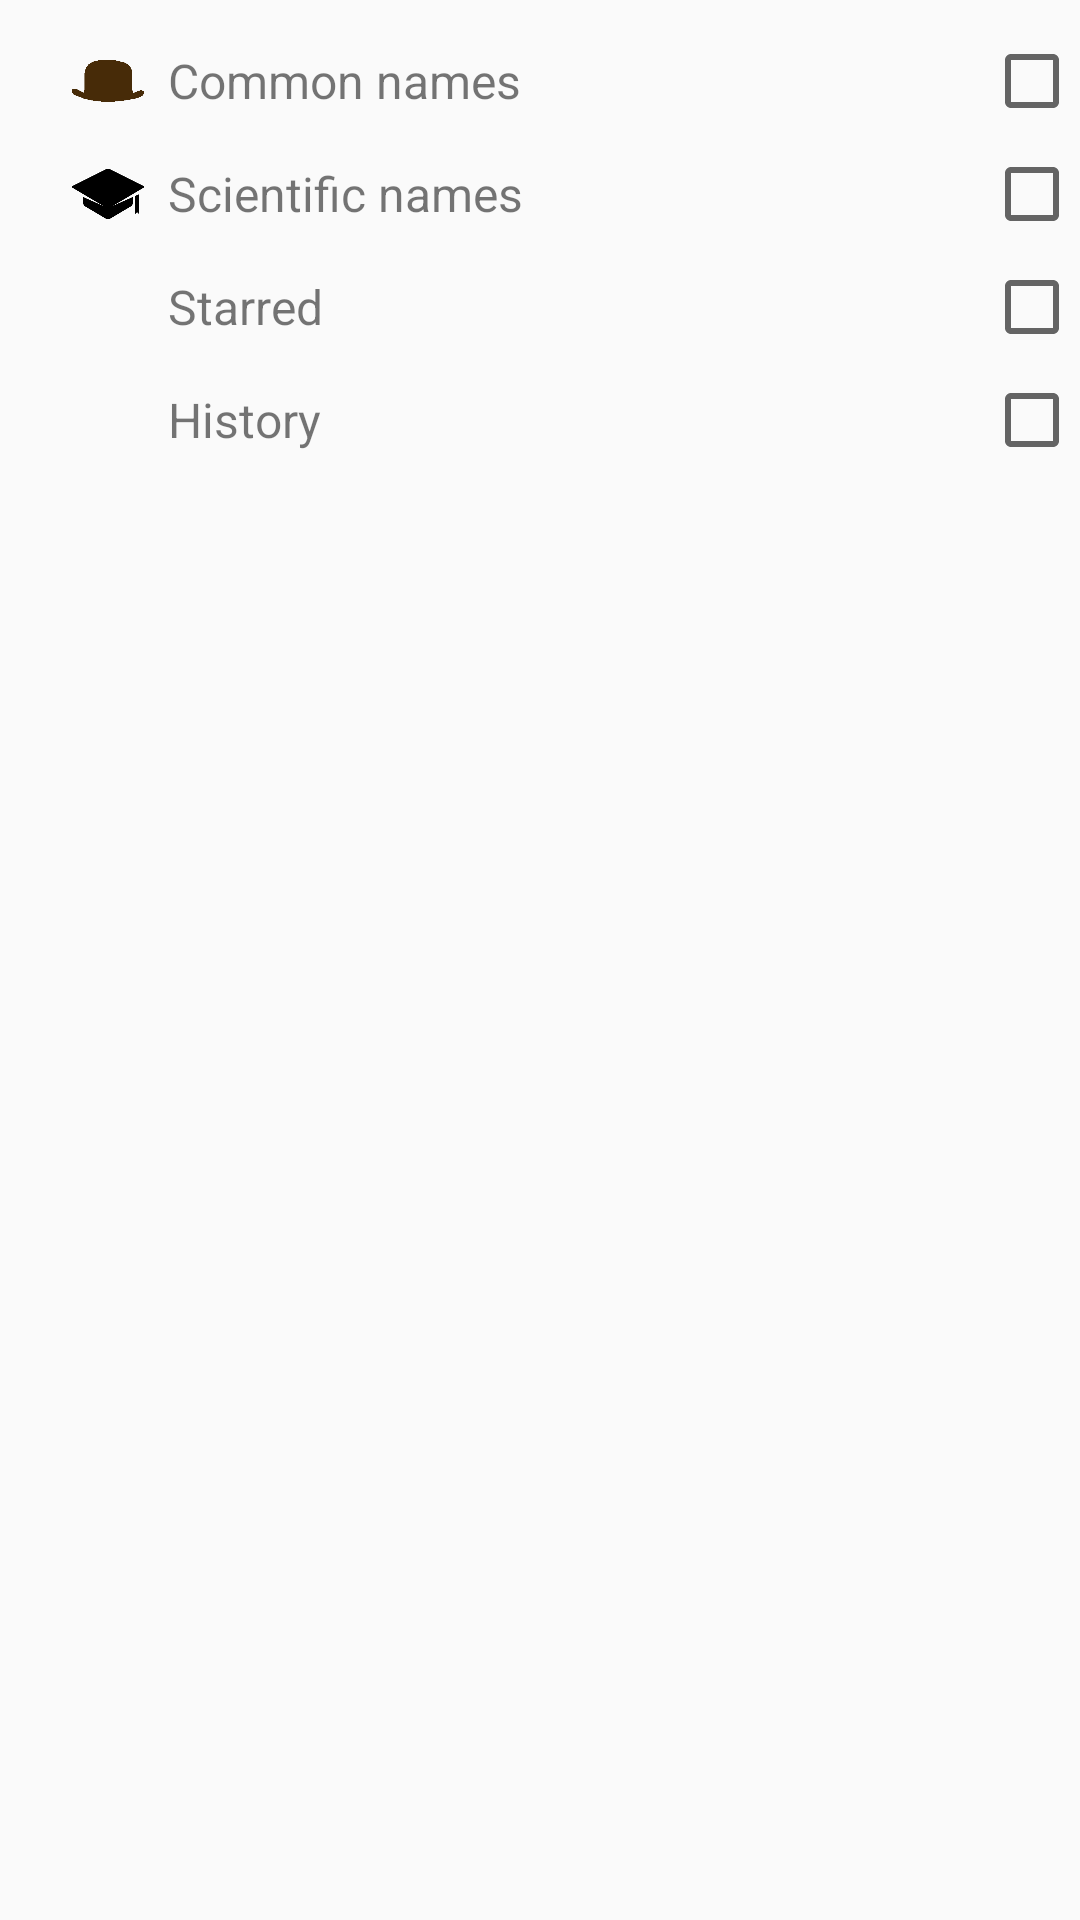

Write the Android layout XML for this screen, with the resource values it uses.
<!-- AndroidManifest.xml: application theme AppTheme -->
<!-- res/layout/dialog_plant_name_filter.xml -->
<?xml version="1.0" encoding="utf-8"?>
<androidx.constraintlayout.widget.ConstraintLayout
    xmlns:android="http://schemas.android.com/apk/res/android"
    xmlns:tools="http://schemas.android.com/tools"
    xmlns:app="http://schemas.android.com/apk/res-auto"
    android:id="@+id/constraintLayout"
    android:layout_width="match_parent"
    android:layout_height="wrap_content">

    <androidx.appcompat.widget.AppCompatImageView
        android:id="@+id/commonNameIcon"
        android:layout_width="@dimen/list_item_filter_icon_size"
        android:layout_height="@dimen/list_item_filter_icon_size"
        android:layout_marginStart="@dimen/dialog_start_margin"
        android:src="@drawable/common_name"
        android:tint="@color/colorBrown"
        app:layout_constraintStart_toStartOf="parent"
        app:layout_constraintTop_toTopOf="@id/commonName"
        app:layout_constraintBottom_toBottomOf="@id/commonName"
        tools:ignore="ContentDescription" />

    <TextView
        android:id="@+id/commonName"
        android:layout_width="wrap_content"
        android:layout_height="wrap_content"
        android:layout_marginStart="@dimen/tiny_gap"
        android:layout_marginTop="@dimen/small_gap"
        android:text="@string/common_names"
        android:textSize="@dimen/medium_text"
        app:layout_constraintStart_toEndOf="@id/commonNameIcon"
        app:layout_constraintTop_toTopOf="parent"/>

    <androidx.appcompat.widget.AppCompatCheckBox
        android:id="@+id/commonCheckbox"
        android:layout_width="match_parent"
        android:layout_height="wrap_content"
        android:layout_marginEnd="@dimen/small_gap"
        android:layoutDirection="rtl"
        app:layout_constraintEnd_toEndOf="parent"
        app:layout_constraintTop_toTopOf="@id/commonName"
        app:layout_constraintBottom_toBottomOf="@id/commonName" />

    <androidx.appcompat.widget.AppCompatImageView
        android:id="@+id/scientificNameIcon"
        android:layout_width="@dimen/list_item_filter_icon_size"
        android:layout_height="@dimen/list_item_filter_icon_size"
        android:layout_marginStart="@dimen/dialog_start_margin"
        android:src="@drawable/scientific_name"
        app:layout_constraintStart_toStartOf="parent"
        app:layout_constraintTop_toTopOf="@id/scientificText"
        app:layout_constraintBottom_toBottomOf="@id/scientificText"
        tools:ignore="ContentDescription" />

    <TextView
        android:id="@+id/scientificText"
        android:layout_width="wrap_content"
        android:layout_height="wrap_content"
        android:layout_marginStart="@dimen/tiny_gap"
        android:layout_marginTop="@dimen/small_gap"
        android:text="@string/scientific_names"
        android:textSize="@dimen/medium_text"
        app:layout_constraintStart_toEndOf="@id/scientificNameIcon"
        app:layout_constraintTop_toBottomOf="@id/commonName"/>

    <androidx.appcompat.widget.AppCompatCheckBox
        android:id="@+id/scientificCheckbox"
        android:layout_width="match_parent"
        android:layout_height="wrap_content"
        android:layout_marginEnd="@dimen/small_gap"
        android:layoutDirection="rtl"
        app:layout_constraintEnd_toEndOf="parent"
        app:layout_constraintTop_toTopOf="@id/scientificText"
        app:layout_constraintBottom_toBottomOf="@id/scientificText" />

    
    <ImageView
        android:id="@+id/starIcon"
        android:layout_width="@dimen/list_item_filter_star_size"
        android:layout_height="@dimen/list_item_filter_star_size"
        android:layout_marginStart="20dp"
        android:src="@drawable/ic_star"
        android:tint="@color/colorYellow"
        app:layout_constraintStart_toStartOf="parent"
        app:layout_constraintTop_toTopOf="@id/starText"
        app:layout_constraintBottom_toBottomOf="@id/starText"
        tools:ignore="ContentDescription" />

    <TextView
        android:id="@+id/starText"
        android:layout_width="wrap_content"
        android:layout_height="wrap_content"
        android:layout_marginStart="@dimen/micro_gap"
        android:layout_marginTop="@dimen/small_gap"
        android:text="@string/starred"
        android:textSize="@dimen/medium_text"
        app:layout_constraintStart_toEndOf="@id/starIcon"
        app:layout_constraintTop_toBottomOf="@id/scientificText"/>

    <androidx.appcompat.widget.AppCompatCheckBox
        android:id="@+id/starredCheckbox"
        android:layout_width="match_parent"
        android:layout_height="wrap_content"
        android:layout_marginEnd="@dimen/small_gap"
        android:layoutDirection="rtl"
        app:layout_constraintEnd_toEndOf="parent"
        app:layout_constraintTop_toTopOf="@id/starText"
        app:layout_constraintBottom_toBottomOf="@id/starText" />

    <ImageView
        android:id="@+id/historyIcon"
        android:layout_width="@dimen/list_item_filter_icon_size"
        android:layout_height="@dimen/list_item_filter_icon_size"
        android:layout_marginStart="@dimen/dialog_start_margin"
        android:src="@drawable/ic_time"
        android:tint="@color/colorDarkGrey"
        app:layout_constraintStart_toStartOf="parent"
        app:layout_constraintTop_toTopOf="@id/historyText"
        app:layout_constraintBottom_toBottomOf="@id/historyText"
        tools:ignore="ContentDescription" />

    <TextView
        android:id="@+id/historyText"
        android:layout_width="wrap_content"
        android:layout_height="wrap_content"
        android:layout_marginStart="@dimen/tiny_gap"
        android:layout_marginTop="@dimen/small_gap"
        android:text="@string/history"
        android:textSize="@dimen/medium_text"
        app:layout_constraintStart_toEndOf="@id/historyIcon"
        app:layout_constraintTop_toBottomOf="@id/starText"/>

    <androidx.appcompat.widget.AppCompatCheckBox
        android:id="@+id/historyCheckbox"
        android:layout_width="match_parent"
        android:layout_height="wrap_content"
        android:layout_marginEnd="@dimen/small_gap"
        android:layoutDirection="rtl"
        app:layout_constraintEnd_toEndOf="parent"
        app:layout_constraintTop_toTopOf="@id/historyText"
        app:layout_constraintBottom_toBottomOf="@id/historyText" />

</androidx.constraintlayout.widget.ConstraintLayout>
<!-- resources referenced by this layout -->
<resources>
  <color name="colorBrown">#472B08</color>
  <color name="colorDarkGrey">#AAA</color>
  <color name="colorYellow">#FFDF00</color>
  <dimen name="dialog_start_margin">24dp</dimen>
  <dimen name="list_item_filter_icon_size">24dp</dimen>
  <dimen name="list_item_filter_star_size">32dp</dimen>
  <dimen name="medium_text">16sp</dimen>
  <dimen name="micro_gap">4dp</dimen>
  <dimen name="small_gap">16dp</dimen>
  <dimen name="tiny_gap">8dp</dimen>
  <!-- drawable common_name: png bitmap (drawable-mdpi, 2047 bytes) -->
  <!-- drawable scientific_name: png bitmap (drawable, 3367 bytes) -->
  <string name="common_names">Common names</string>
  <string name="history">History</string>
  <string name="scientific_names">Scientific names</string>
  <string name="starred">Starred</string>
  <style name="AppTheme" parent="Theme.AppCompat.Light">
          
          <item name="colorPrimary">@color/colorPrimary</item>
          <item name="colorPrimaryDark">@color/colorPrimaryDark</item>
          
          <item name="colorAccent">@color/colorPrimary</item>
          <item name="actionBarTheme">@style/ThemeOverlay.AppCompat.Dark.ActionBar</item>
          
      </style>
  <color name="colorPrimary">#3F51B5</color>
  <color name="colorPrimaryDark">#303F9F</color>
</resources>
